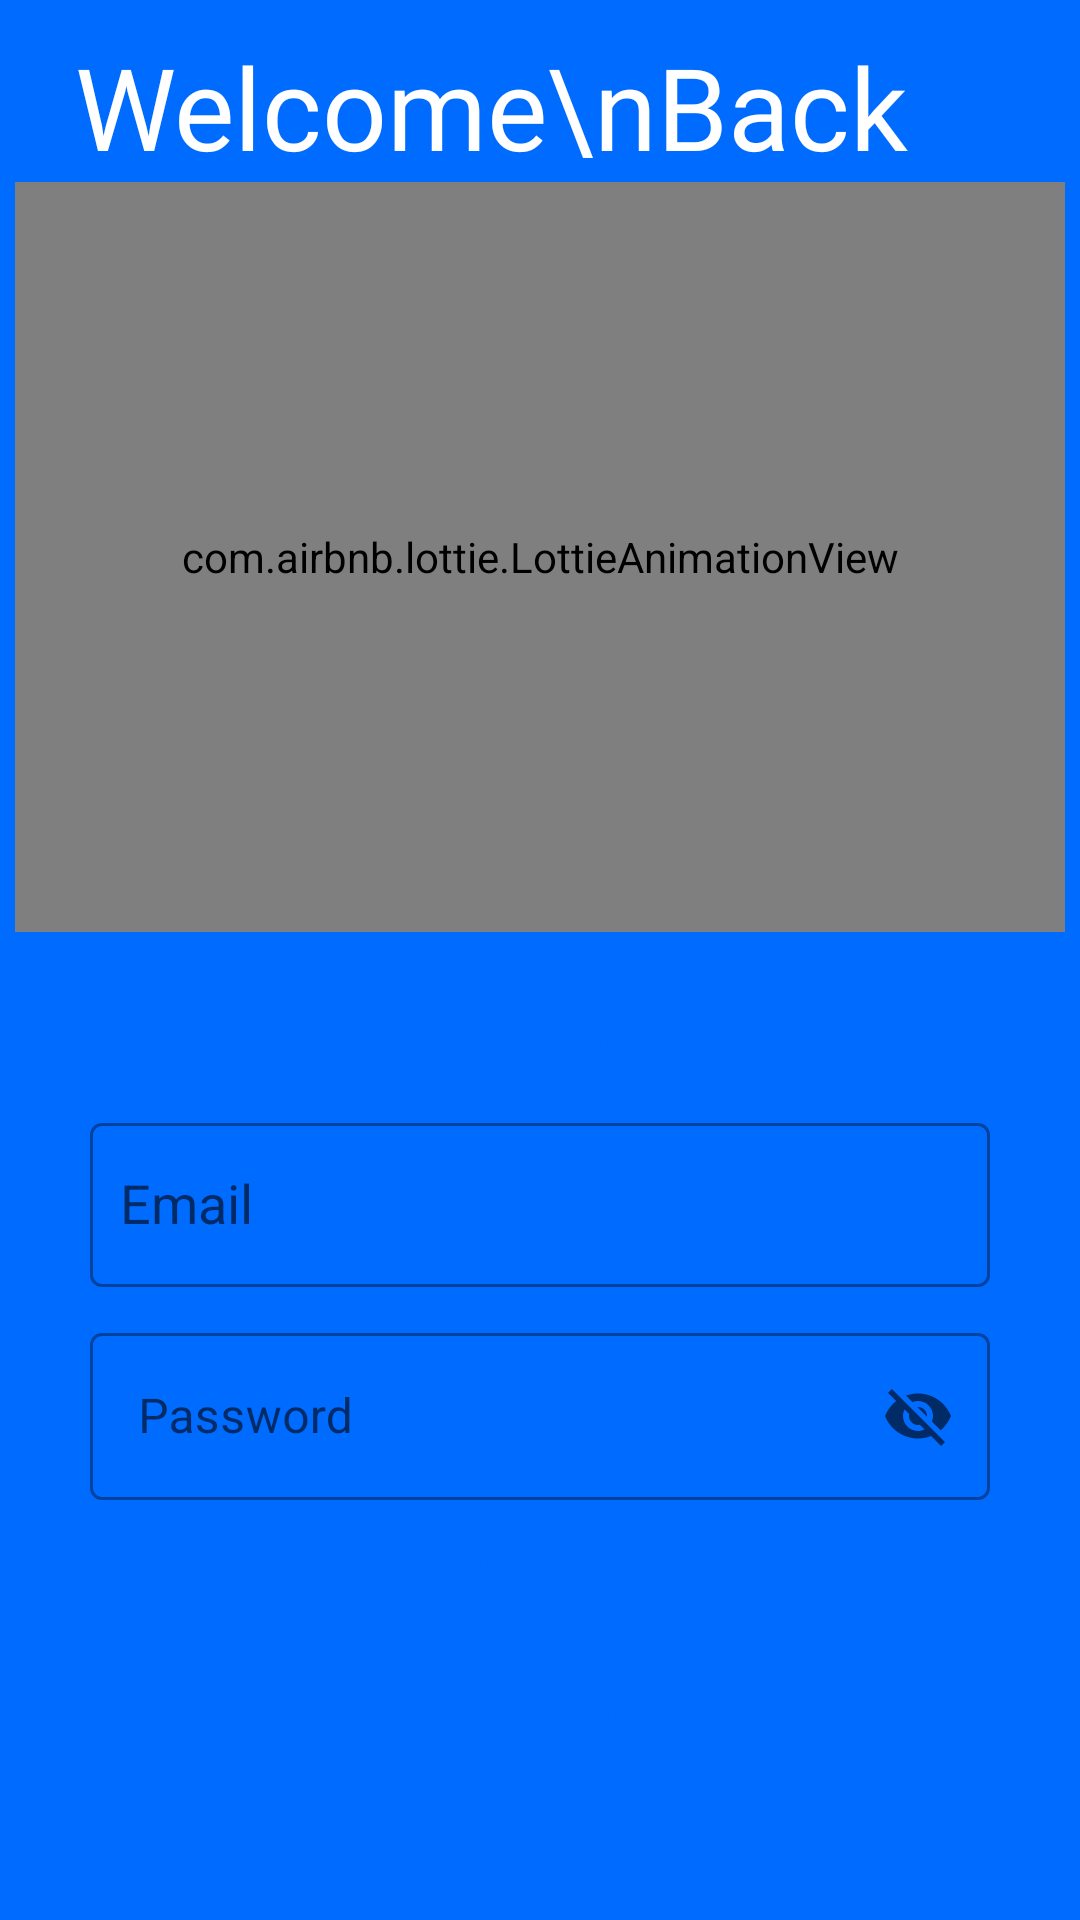

The Android layout XML behind this screen, and the referenced resources:
<!-- AndroidManifest.xml: application theme Theme.MyMessenger -->
<!-- res/layout/activity_sign_in.xml -->
<?xml version="1.0" encoding="utf-8"?>
<androidx.constraintlayout.widget.ConstraintLayout xmlns:android="http://schemas.android.com/apk/res/android"
    xmlns:app="http://schemas.android.com/apk/res-auto"
    xmlns:tools="http://schemas.android.com/tools"
    android:layout_width="match_parent"
    android:layout_height="match_parent"
    tools:context=".SignInActivity">

    <ScrollView
        android:layout_width="match_parent"
        android:layout_height="match_parent"
        app:layout_constraintBottom_toBottomOf="parent"
        app:layout_constraintEnd_toEndOf="parent"
        android:fillViewport="true"
        app:layout_constraintHorizontal_bias="0.5"
        app:layout_constraintStart_toStartOf="parent"
        app:layout_constraintTop_toTopOf="parent">

        <LinearLayout
            android:layout_width="match_parent"
            android:layout_height="match_parent"
            android:orientation="vertical"
            android:paddingLeft="5dp"
            android:paddingRight="5dp"
            android:background="@color/primary">

            <TextView
                android:layout_width="match_parent"
                android:layout_height="wrap_content"
                android:fontFamily="@font/audiowide"
                android:text="Welcome\nBack"
                android:textColor="@color/white"
                android:textSize="38sp"
                android:layout_marginLeft="20dp"
                android:layout_marginTop="10dp"/>
            <com.airbnb.lottie.LottieAnimationView
                android:id="@+id/animation_view"
                android:layout_width="match_parent"
                android:layout_height="250dp"
                android:layout_gravity="center_horizontal|bottom"
                app:layout_constraintBottom_toBottomOf="parent"
                app:layout_constraintEnd_toEndOf="parent"
                app:layout_constraintHorizontal_bias="0.533"
                android:layout_marginBottom="10dp"
                app:layout_constraintStart_toStartOf="parent"
                app:lottie_autoPlay="true"
                app:lottie_loop="true"
                app:lottie_rawRes="@raw/signin_anim" />
            <LinearLayout
                android:layout_width="match_parent"
                android:layout_height="match_parent"
                android:layout_gravity="bottom"
                android:orientation="vertical"
                android:gravity="center_horizontal"
                android:background="@drawable/text_pallet">
                <TextView
                    android:layout_width="wrap_content"
                    android:layout_height="wrap_content"
                    android:text="Sign In"
                    android:textSize="25sp"
                    android:textColor="@color/primary"
                    android:fontFamily="casual"
                    android:layout_marginTop="10dp"
                    android:textStyle="bold"
                    android:layout_gravity="center_horizontal"/>
                <com.google.android.material.textfield.TextInputLayout
                    android:layout_width="300dp"
                    android:layout_height="60dp"
                    android:layout_marginBottom="10dp"
                    style="@style/Widget.MaterialComponents.TextInputLayout.OutlinedBox">
                    <AutoCompleteTextView
                        android:layout_width="match_parent"
                        android:layout_height="match_parent"
                        android:hint="Email"
                        android:padding="10dp"
                        android:id="@+id/etSignInEmail"/>
                </com.google.android.material.textfield.TextInputLayout>
                <com.google.android.material.textfield.TextInputLayout
                    android:layout_width="300dp"
                    android:layout_height="wrap_content"
                    style="@style/Widget.MaterialComponents.TextInputLayout.OutlinedBox"
                    app:endIconMode="password_toggle"
                    android:layout_marginBottom="10dp">
                    <com.google.android.material.textfield.TextInputEditText
                        android:layout_width="match_parent"
                        android:layout_height="match_parent"
                        android:hint="Password"
                        android:id="@+id/etSignInPassword"/>
                </com.google.android.material.textfield.TextInputLayout>
                <TextView
                    android:layout_width="wrap_content"
                    android:layout_height="wrap_content"
                    android:text="Forgot Password"
                    android:textColor="@color/primary"
                    android:textStyle="bold"
                    android:textSize="14sp"/>
                <androidx.appcompat.widget.AppCompatButton
                    android:layout_width="200dp"
                    android:id="@+id/btn_signIn"
                    android:layout_height="wrap_content"
                    android:background="@drawable/filled_button"
                    android:text="Sign In"
                    android:textColor="@color/primary"
                    android:textSize="16sp"
                    android:layout_marginTop="20dp"
                    android:layout_marginBottom="20dp"/>


            </LinearLayout>
        </LinearLayout>
    </ScrollView>

</androidx.constraintlayout.widget.ConstraintLayout>
<!-- resources referenced by this layout -->
<resources>
  <color name="primary">#006bff</color>
  <color name="white">#FFFFFFFF</color>
  <style name="Theme.MyMessenger" parent="Theme.MaterialComponents.DayNight.DarkActionBar">
          
          <item name="colorPrimary">@color/primary</item>
          <item name="colorPrimaryVariant">@color/primaryVariant</item>
          <item name="colorOnPrimary">@color/white</item>
          
          <item name="colorSecondary">@color/teal_200</item>
          <item name="colorSecondaryVariant">@color/teal_700</item>
          <item name="colorOnSecondary">@color/black</item>
          
          <item name="android:statusBarColor" tools:targetApi="l">?attr/colorPrimaryVariant</item>
          
      </style>
  <color name="primaryVariant">#0059d4</color>
  <color name="teal_200">#FF03DAC5</color>
  <color name="teal_700">#FF018786</color>
  <color name="black">#FF000000</color>
</resources>
